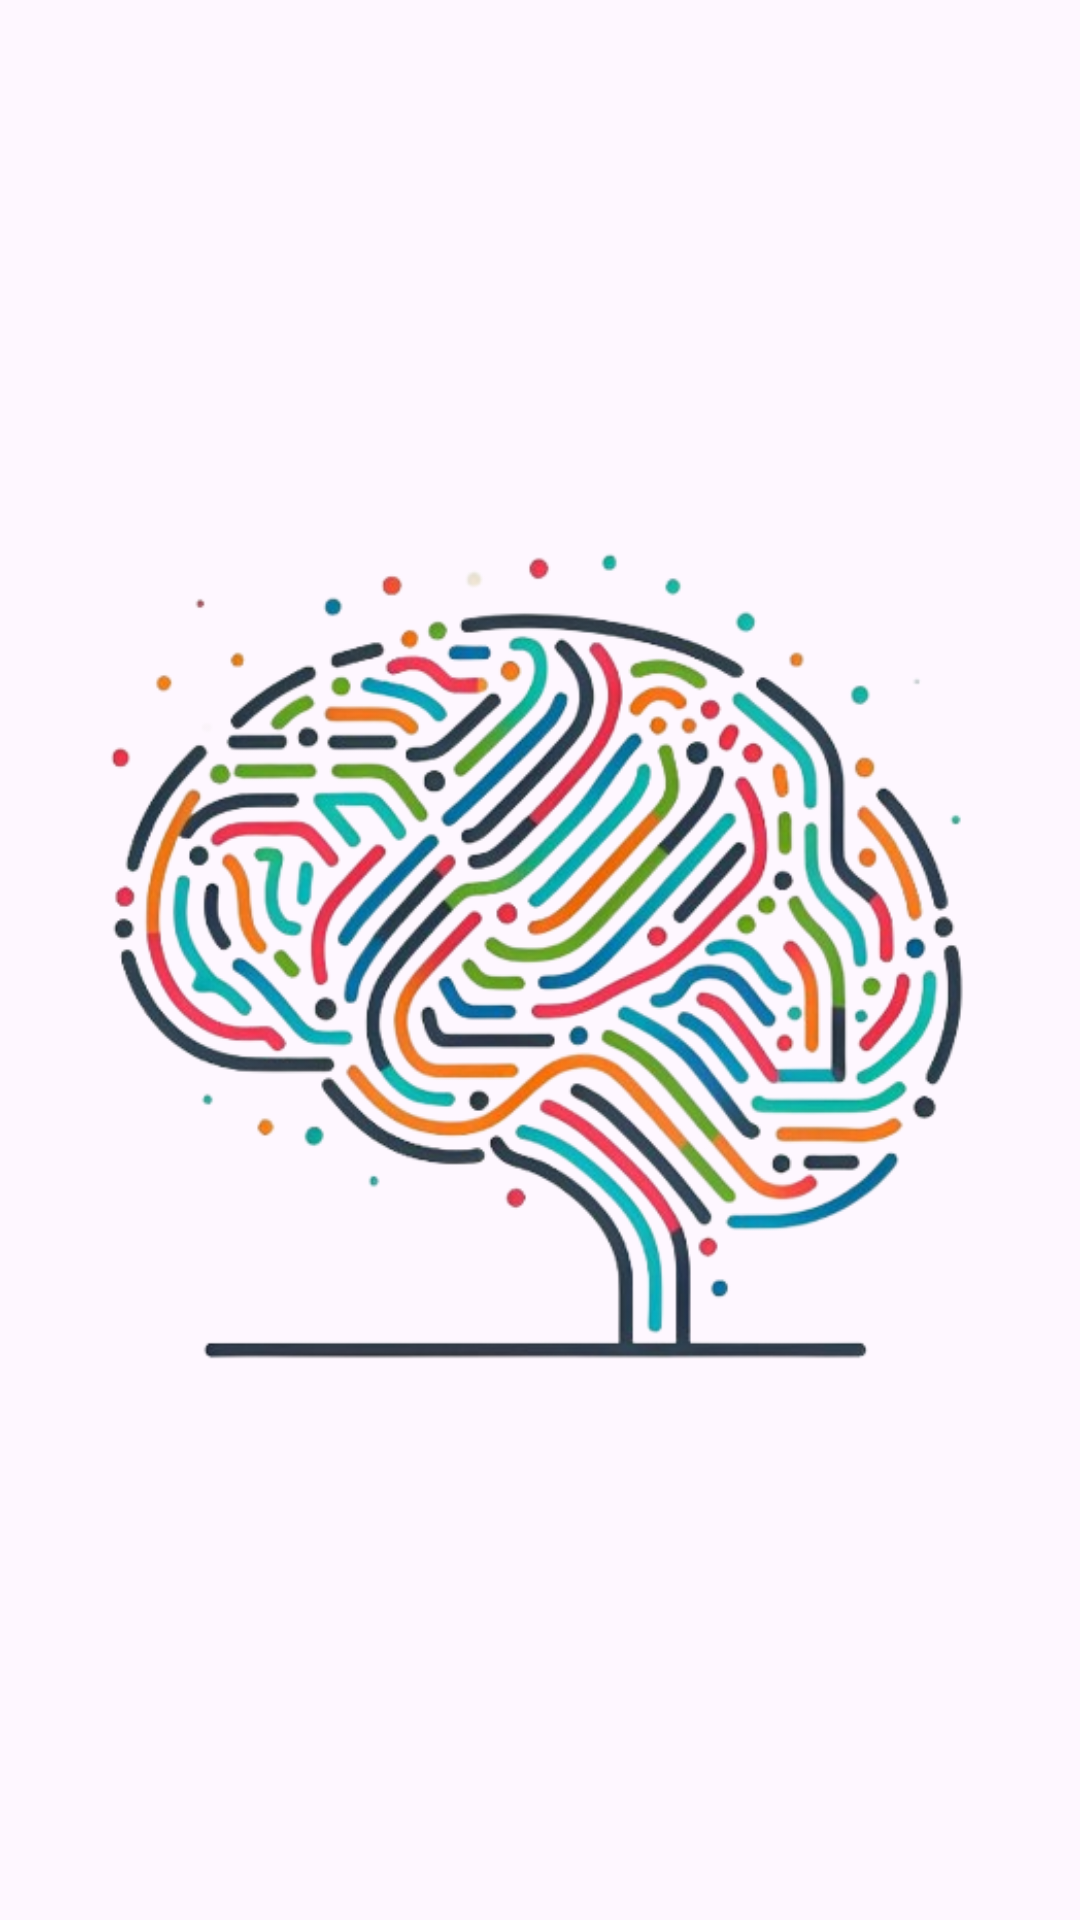

Reconstruct the res/layout file that produces this screen, plus the resources it refers to.
<!-- AndroidManifest.xml: application theme Base.Theme.MemoriApp -->
<!-- res/layout/loading_screen.xml -->
<?xml version="1.0" encoding="utf-8"?>
<androidx.constraintlayout.widget.ConstraintLayout xmlns:android="http://schemas.android.com/apk/res/android"
    android:layout_width="match_parent"
    android:layout_height="match_parent">
<ImageView
    android:layout_width="match_parent"
    android:layout_height="match_parent"
    android:src="@drawable/logo_memoriapp"/>
</androidx.constraintlayout.widget.ConstraintLayout>
<!-- resources referenced by this layout -->
<resources>
  <!-- drawable logo_memoriapp: png bitmap (drawable, 237182 bytes) -->
  <style name="Base.Theme.MemoriApp" parent="Theme.Material3.Light.NoActionBar">
          <item name="android:forceDarkAllowed">false</item>
          <item name="fontFamily">@font/comfortaa</item>
          <item name="imageButtonStyle">@drawable/button_style</item>
          <item name="android:statusBarColor">@color/blue_purple</item>
          
          <item name="colorPrimary">@color/blue_purple</item>
      </style>
  <!-- drawable button_style (drawable) -->
  <?xml version="1.0" encoding="utf-8"?>
  <shape xmlns:android="http://schemas.android.com/apk/res/android">
      <solid android:color="#F0F0F0"/>  <stroke android:width="2dp" android:color="#E20FFF"/> <corners android:radius="8dp"/> </shape>
  <color name="blue_purple">#BCCBFF</color>
</resources>
